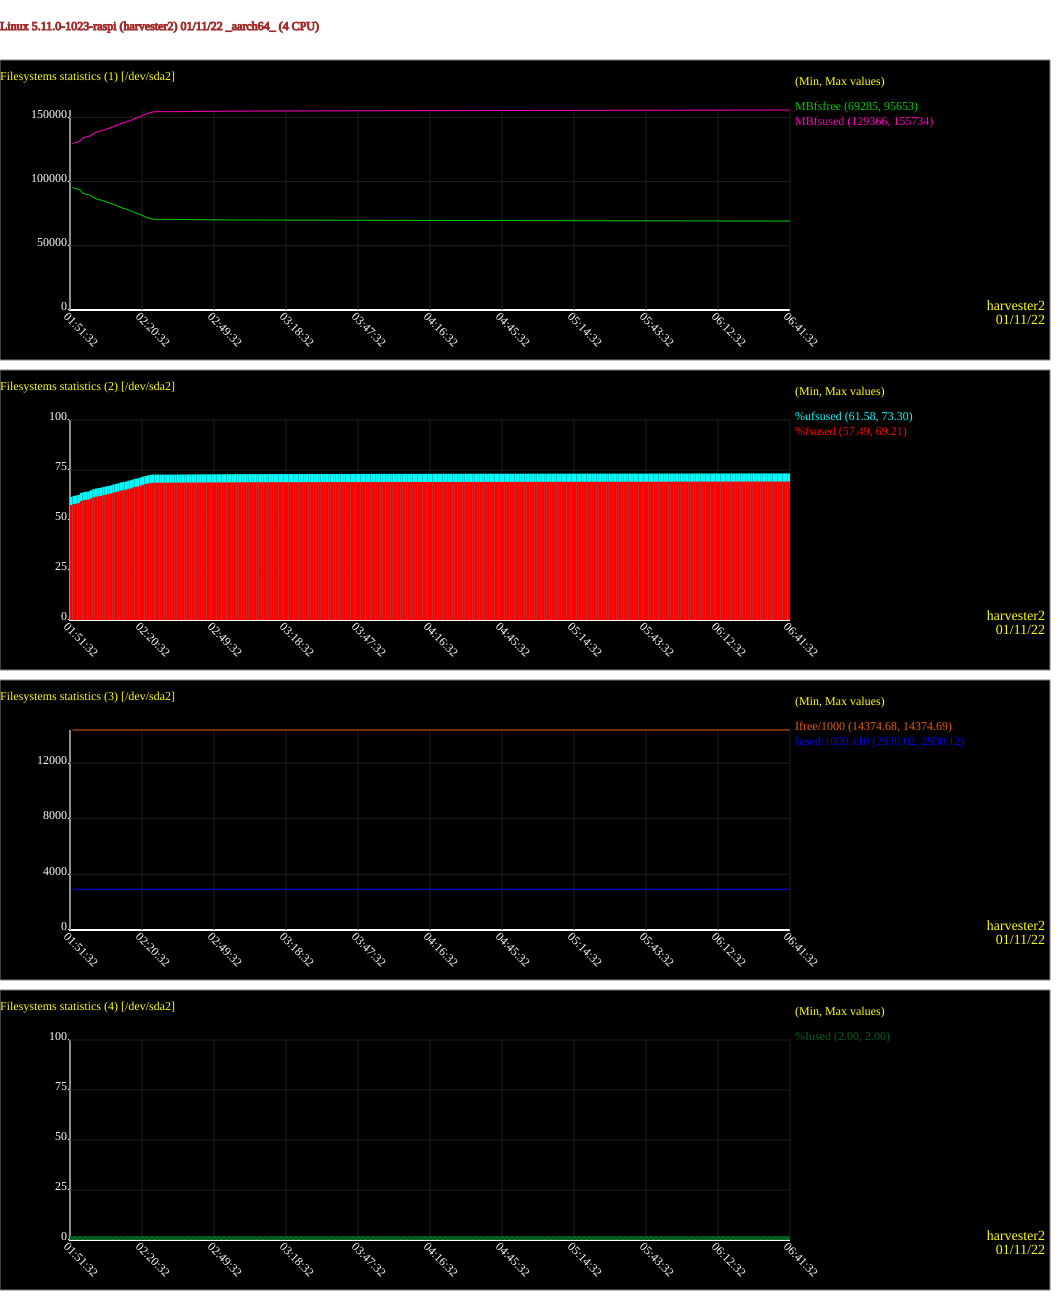

The data file committed next to this chart (first rows):
# hostname, interval, timestamp, FILESYSTEM, MBfsfree, MBfsused, %fsused, %ufsused, Ifree, Iused, %Iused
harvester2, 60, 2022-01-11 01:52:32, /dev/sda2, 95653, 129366, 57.49, 61.58, 14374694, 293002, 2.00
harvester2, 60, 2022-01-11 01:53:32, /dev/sda2, 94565, 130454, 57.97, 62.06, 14374694, 293002, 2.00
harvester2, 60, 2022-01-11 01:54:32, /dev/sda2, 94127, 130892, 58.17, 62.26, 14374694, 293002, 2.00
harvester2, 60, 2022-01-11 01:55:32, /dev/sda2, 93474, 131545, 58.46, 62.55, 14374694, 293002, 2.00
harvester2, 60, 2022-01-11 01:56:32, /dev/sda2, 91239, 133780, 59.45, 63.54, 14374694, 293002, 2.00
harvester2, 60, 2022-01-11 01:57:32, /dev/sda2, 90338, 134681, 59.85, 63.94, 14374694, 293002, 2.00
harvester2, 60, 2022-01-11 01:58:32, /dev/sda2, 89947, 135072, 60.03, 64.11, 14374694, 293002, 2.00
harvester2, 60, 2022-01-11 01:59:32, /dev/sda2, 89593, 135426, 60.18, 64.27, 14374694, 293002, 2.00
harvester2, 60, 2022-01-11 02:00:32, /dev/sda2, 88269, 136750, 60.77, 64.86, 14374694, 293002, 2.00
harvester2, 60, 2022-01-11 02:01:32, /dev/sda2, 87008, 138011, 61.33, 65.42, 14374694, 293002, 2.00
harvester2, 60, 2022-01-11 02:02:32, /dev/sda2, 86236, 138783, 61.68, 65.76, 14374694, 293002, 2.00
harvester2, 60, 2022-01-11 02:03:32, /dev/sda2, 85719, 139300, 61.91, 65.99, 14374690, 293006, 2.00
harvester2, 60, 2022-01-11 02:04:32, /dev/sda2, 85328, 139691, 62.08, 66.17, 14374690, 293006, 2.00
harvester2, 60, 2022-01-11 02:05:32, /dev/sda2, 84617, 140402, 62.40, 66.48, 14374690, 293006, 2.00
harvester2, 60, 2022-01-11 02:06:32, /dev/sda2, 83930, 141089, 62.70, 66.79, 14374690, 293006, 2.00
harvester2, 60, 2022-01-11 02:07:32, /dev/sda2, 83394, 141625, 62.94, 67.02, 14374690, 293006, 2.00
harvester2, 60, 2022-01-11 02:08:32, /dev/sda2, 82652, 142367, 63.27, 67.35, 14374690, 293006, 2.00
harvester2, 60, 2022-01-11 02:09:32, /dev/sda2, 81763, 143256, 63.66, 67.75, 14374690, 293006, 2.00
harvester2, 60, 2022-01-11 02:10:32, /dev/sda2, 81070, 143949, 63.97, 68.06, 14374690, 293006, 2.00
harvester2, 60, 2022-01-11 02:11:32, /dev/sda2, 80400, 144619, 64.27, 68.36, 14374690, 293006, 2.00
harvester2, 60, 2022-01-11 02:12:32, /dev/sda2, 79406, 145613, 64.71, 68.80, 14374690, 293006, 2.00
harvester2, 60, 2022-01-11 02:13:32, /dev/sda2, 78903, 146116, 64.93, 69.02, 14374690, 293006, 2.00
harvester2, 60, 2022-01-11 02:14:32, /dev/sda2, 78492, 146527, 65.12, 69.20, 14374690, 293006, 2.00
harvester2, 60, 2022-01-11 02:15:32, /dev/sda2, 77524, 147495, 65.55, 69.63, 14374690, 293006, 2.00
harvester2, 60, 2022-01-11 02:16:32, /dev/sda2, 76976, 148043, 65.79, 69.88, 14374690, 293006, 2.00
harvester2, 60, 2022-01-11 02:17:32, /dev/sda2, 75909, 149110, 66.27, 70.35, 14374690, 293006, 2.00
harvester2, 60, 2022-01-11 02:18:32, /dev/sda2, 75143, 149876, 66.61, 70.69, 14374690, 293006, 2.00
harvester2, 60, 2022-01-11 02:19:32, /dev/sda2, 74744, 150275, 66.78, 70.87, 14374690, 293006, 2.00
harvester2, 60, 2022-01-11 02:20:32, /dev/sda2, 73775, 151244, 67.21, 71.30, 14374690, 293006, 2.00
harvester2, 60, 2022-01-11 02:21:32, /dev/sda2, 72846, 152173, 67.63, 71.71, 14374690, 293006, 2.00
harvester2, 60, 2022-01-11 02:22:32, /dev/sda2, 72077, 152942, 67.97, 72.05, 14374690, 293006, 2.00
harvester2, 60, 2022-01-11 02:23:32, /dev/sda2, 71346, 153673, 68.29, 72.38, 14374690, 293006, 2.00
harvester2, 60, 2022-01-11 02:24:32, /dev/sda2, 70908, 154111, 68.49, 72.57, 14374690, 293006, 2.00
harvester2, 60, 2022-01-11 02:25:32, /dev/sda2, 70597, 154422, 68.63, 72.71, 14374690, 293006, 2.00
harvester2, 60, 2022-01-11 02:26:32, /dev/sda2, 70597, 154422, 68.63, 72.71, 14374687, 293009, 2.00
harvester2, 60, 2022-01-11 02:27:32, /dev/sda2, 70597, 154422, 68.63, 72.71, 14374684, 293012, 2.00
harvester2, 60, 2022-01-11 02:28:32, /dev/sda2, 70597, 154422, 68.63, 72.71, 14374684, 293012, 2.00
harvester2, 60, 2022-01-11 02:29:32, /dev/sda2, 70597, 154422, 68.63, 72.71, 14374684, 293012, 2.00
harvester2, 60, 2022-01-11 02:30:32, /dev/sda2, 70597, 154422, 68.63, 72.71, 14374684, 293012, 2.00
harvester2, 60, 2022-01-11 02:31:32, /dev/sda2, 70597, 154422, 68.63, 72.71, 14374684, 293012, 2.00
harvester2, 60, 2022-01-11 02:32:32, /dev/sda2, 70597, 154422, 68.63, 72.71, 14374684, 293012, 2.00
harvester2, 60, 2022-01-11 02:33:32, /dev/sda2, 70579, 154440, 68.63, 72.72, 14374684, 293012, 2.00
harvester2, 60, 2022-01-11 02:34:32, /dev/sda2, 70551, 154468, 68.65, 72.73, 14374684, 293012, 2.00
harvester2, 60, 2022-01-11 02:35:32, /dev/sda2, 70529, 154490, 68.66, 72.74, 14374684, 293012, 2.00
harvester2, 60, 2022-01-11 02:36:32, /dev/sda2, 70512, 154507, 68.66, 72.75, 14374684, 293012, 2.00
harvester2, 60, 2022-01-11 02:37:32, /dev/sda2, 70493, 154526, 68.67, 72.76, 14374684, 293012, 2.00
harvester2, 60, 2022-01-11 02:38:32, /dev/sda2, 70456, 154563, 68.69, 72.77, 14374684, 293012, 2.00
harvester2, 60, 2022-01-11 02:39:32, /dev/sda2, 70425, 154593, 68.70, 72.79, 14374684, 293012, 2.00
harvester2, 60, 2022-01-11 02:40:32, /dev/sda2, 70406, 154613, 68.71, 72.80, 14374684, 293012, 2.00
harvester2, 60, 2022-01-11 02:41:32, /dev/sda2, 70381, 154638, 68.72, 72.81, 14374684, 293012, 2.00
harvester2, 60, 2022-01-11 02:42:32, /dev/sda2, 70358, 154661, 68.73, 72.82, 14374684, 293012, 2.00
harvester2, 60, 2022-01-11 02:43:32, /dev/sda2, 70340, 154679, 68.74, 72.83, 14374684, 293012, 2.00
harvester2, 60, 2022-01-11 02:44:32, /dev/sda2, 70322, 154697, 68.75, 72.83, 14374684, 293012, 2.00
harvester2, 60, 2022-01-11 02:45:32, /dev/sda2, 70308, 154711, 68.75, 72.84, 14374684, 293012, 2.00
harvester2, 60, 2022-01-11 02:46:32, /dev/sda2, 70286, 154732, 68.76, 72.85, 14374684, 293012, 2.00
harvester2, 60, 2022-01-11 02:47:32, /dev/sda2, 70274, 154745, 68.77, 72.86, 14374684, 293012, 2.00
harvester2, 60, 2022-01-11 02:48:32, /dev/sda2, 70256, 154763, 68.78, 72.86, 14374684, 293012, 2.00
harvester2, 60, 2022-01-11 02:49:32, /dev/sda2, 70241, 154778, 68.78, 72.87, 14374684, 293012, 2.00
harvester2, 60, 2022-01-11 02:50:32, /dev/sda2, 70229, 154790, 68.79, 72.88, 14374684, 293012, 2.00
harvester2, 60, 2022-01-11 02:51:32, /dev/sda2, 70215, 154804, 68.80, 72.88, 14374684, 293012, 2.00
... 230 more rows
